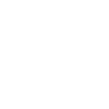
t = 0.00 s
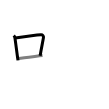
t = 2.50 s
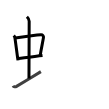
t = 4.75 s
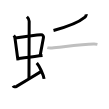
t = 7.25 s
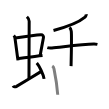
t = 9.50 s
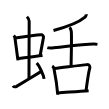
t = 12.00 s

The animated SVG that drew these frames (rendered in a browser with its animation timeline set to each time). Animation: 12 SMIL elements (animate=12); one cycle of 12.00 s.

<svg width="109px" height="109px" viewBox="0 0 px 109px" xmlns="http://www.w3.org/2000/svg" xmlns:xlink="http://www.w3.org/1999/xlink" xml:space="preserve" version="1.1"  baseProfile="full">
<path d="M13.76,35.4c0.46,0.51,1.02,1.4,1.12,2.06c0.87,5.79,1.87,14.29,3.12,22.93" style="fill:none;stroke:black;stroke-width:3;opacity:0">
  <animate attributeType="CSS" attributeName="opacity" from="0" to="1" begin="0s" dur="1s" repeatCount="Indefinite" fill="freeze" />
</path>
<path d="M15.22,37.98c6.93-0.97,20.61-2.83,25.63-3.2c1.96-0.14,2.86,1.38,2.62,2.83c-0.83,4.98-1.98,9.84-3.33,18.12" style="fill:none;stroke:black;stroke-width:3;opacity:0">
  <animate attributeType="CSS" attributeName="opacity" from="0" to="1" begin="1s" dur="1s" repeatCount="Indefinite" fill="freeze" />
</path>
<path d="M18.26,58.43c5.58-0.98,16.46-1.98,24.26-2.89" style="fill:none;stroke:black;stroke-width:3;opacity:0">
  <animate attributeType="CSS" attributeName="opacity" from="0" to="1" begin="2s" dur="1s" repeatCount="Indefinite" fill="freeze" />
</path>
<path d="M26.92,16.75c1.08,1,2.26,2.75,2.26,4.47c0,4.78-0.2,43.78-0.2,57.16" style="fill:none;stroke:black;stroke-width:3;opacity:0">
  <animate attributeType="CSS" attributeName="opacity" from="0" to="1" begin="3s" dur="1s" repeatCount="Indefinite" fill="freeze" />
</path>
<path d="M13.07,85.77c0.6,1.16,2.46,1.11,3.06,0.82c0.6-0.29,21.04-12.65,24.76-14.97" style="fill:none;stroke:black;stroke-width:3;opacity:0">
  <animate attributeType="CSS" attributeName="opacity" from="0" to="1" begin="4s" dur="1s" repeatCount="Indefinite" fill="freeze" />
</path>
<path d="M36.75,63c2.58,2.81,6.66,11.53,7.31,15.89" style="fill:none;stroke:black;stroke-width:3;opacity:0">
  <animate attributeType="CSS" attributeName="opacity" from="0" to="1" begin="5s" dur="1s" repeatCount="Indefinite" fill="freeze" />
</path>
<path d="M86.25,14.25c0.09,0.4-0.71,2.52-1.23,2.95c-3.95,3.29-14,8.73-31.52,13.3" style="fill:none;stroke:black;stroke-width:3;opacity:0">
  <animate attributeType="CSS" attributeName="opacity" from="0" to="1" begin="6s" dur="1s" repeatCount="Indefinite" fill="freeze" />
</path>
<path d="M47.33,47.66c1.02,0.34,3.58,0.43,4.6,0.34c8.82-0.75,29.71-3.77,41.91-3.97c1.71-0.03,2.73,0.16,3.58,0.34" style="fill:none;stroke:black;stroke-width:3;opacity:0">
  <animate attributeType="CSS" attributeName="opacity" from="0" to="1" begin="7s" dur="1s" repeatCount="Indefinite" fill="freeze" />
</path>
<path d="M69.42,27.5c0.55,0.38,1.72,2.87,1.83,3.64c0.21,1.43-0.07,30.06-0.18,35" style="fill:none;stroke:black;stroke-width:3;opacity:0">
  <animate attributeType="CSS" attributeName="opacity" from="0" to="1" begin="8s" dur="1s" repeatCount="Indefinite" fill="freeze" />
</path>
<path d="M52.25,66.08c0.72,0.46,1.65,2.3,1.78,2.93c1.72,8.49,2.97,15.9,3.71,25.74" style="fill:none;stroke:black;stroke-width:3;opacity:0">
  <animate attributeType="CSS" attributeName="opacity" from="0" to="1" begin="9s" dur="1s" repeatCount="Indefinite" fill="freeze" />
</path>
<path d="M54.37,68.56c11.33-1.33,26.39-3.38,32.76-3.93c2.33-0.2,3,2.02,2.67,3.2c-1.38,4.85-2.79,15.42-3.77,22.92" style="fill:none;stroke:black;stroke-width:3;opacity:0">
  <animate attributeType="CSS" attributeName="opacity" from="0" to="1" begin="10s" dur="1s" repeatCount="Indefinite" fill="freeze" />
</path>
<path d="M58.01,92.82c7.48-0.62,20.35-1.18,30.62-2.13" style="fill:none;stroke:black;stroke-width:3;opacity:0">
  <animate attributeType="CSS" attributeName="opacity" from="0" to="1" begin="11s" dur="1s" repeatCount="Indefinite" fill="freeze" />
</path>
</svg>
